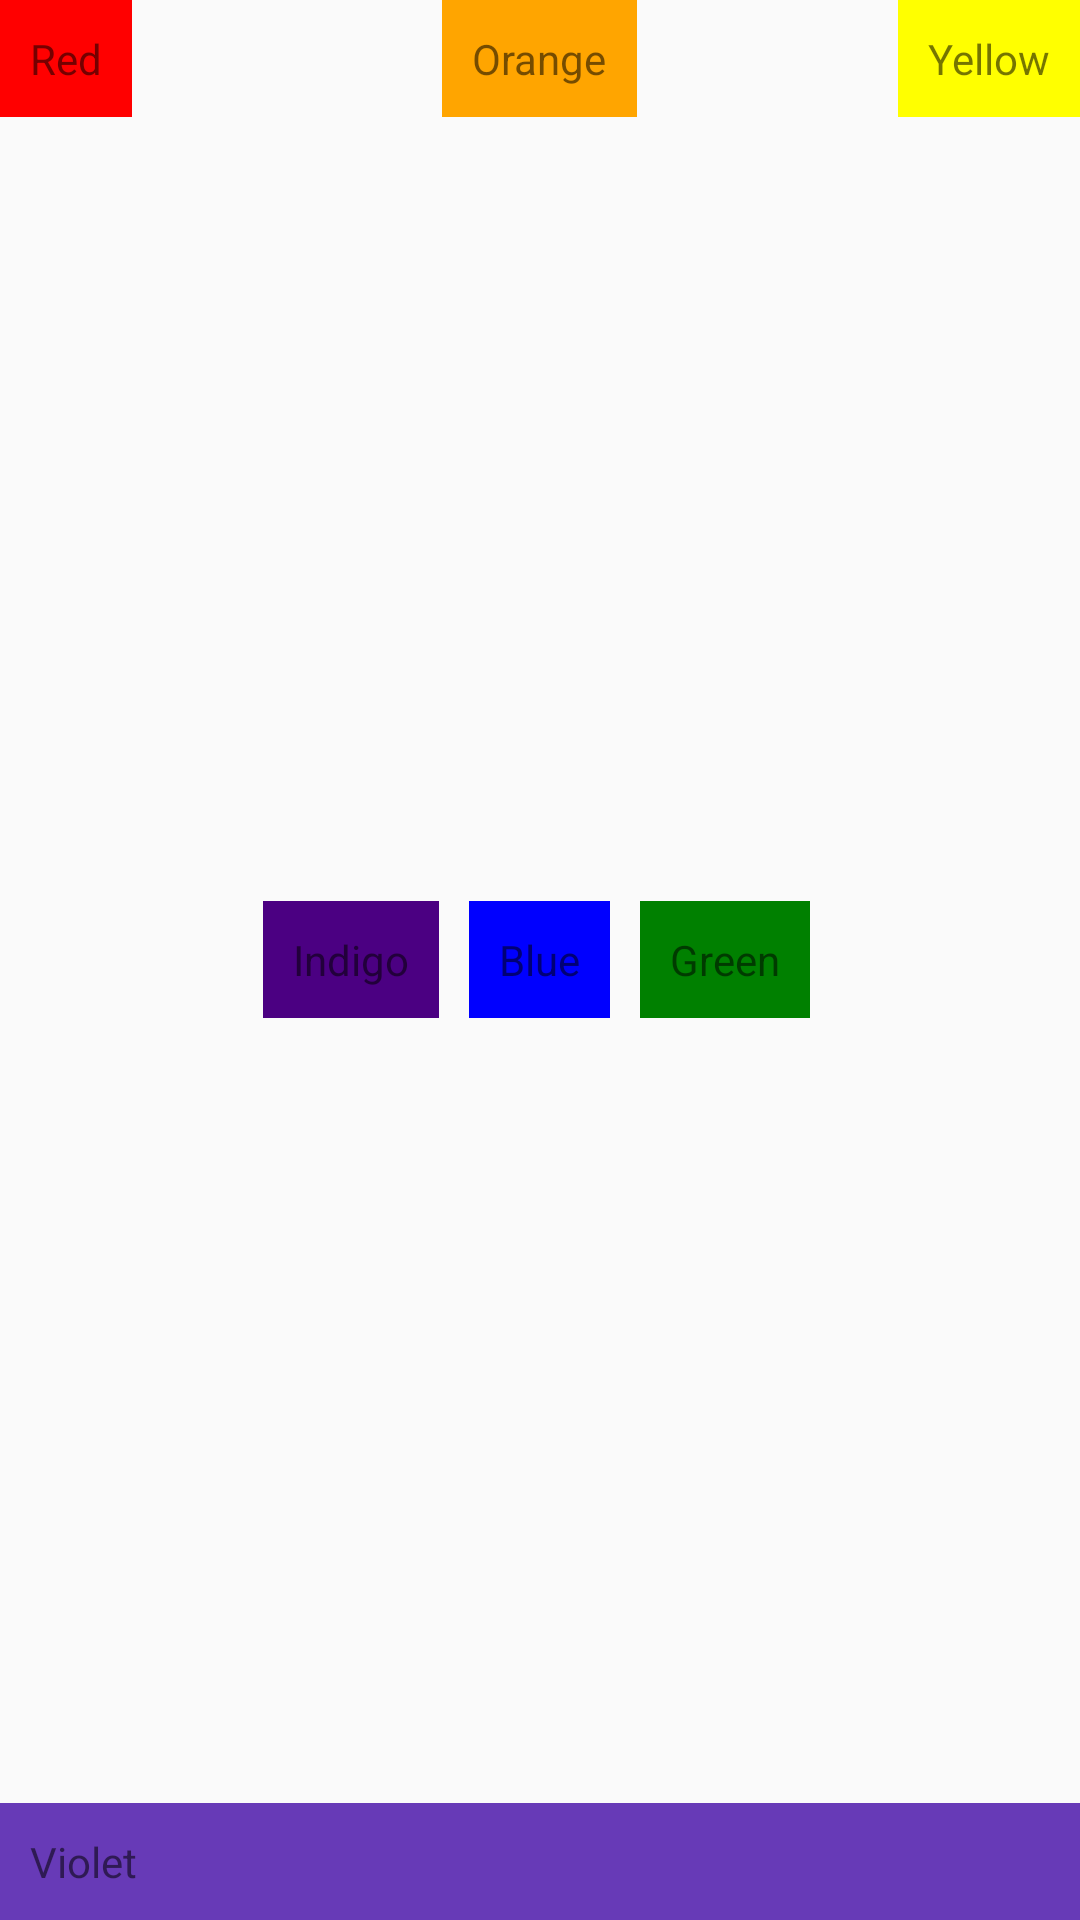

Here is an Android app screen rendered from its layout file. Give the layout XML and the strings, colors and styles it references.
<!-- AndroidManifest.xml: application theme AppTheme -->
<!-- res/layout/activity_relative_layout.xml -->
<?xml version="1.0" encoding="utf-8"?>
<RelativeLayout xmlns:android="http://schemas.android.com/apk/res/android"
    xmlns:app="http://schemas.android.com/apk/res-auto"
    xmlns:tools="http://schemas.android.com/tools"
    android:layout_width="match_parent"
    android:layout_height="match_parent"
    tools:context=".RelativeLayout">

    <TextView
        android:id="@+id/red"
        android:layout_width="wrap_content"
        android:layout_height="wrap_content"
        android:background="@color/red"
        android:padding="10dp"
        android:text="Red" />

    <TextView
        android:id="@+id/orange"
        android:layout_width="wrap_content"
        android:layout_height="wrap_content"
        android:layout_alignParentTop="true"
        android:layout_centerHorizontal="true"
        android:background="@color/orange"
        android:padding="10dp"
        android:text="Orange" />

    <TextView
        android:id="@+id/yellow"
        android:layout_width="wrap_content"
        android:layout_height="wrap_content"
        android:layout_alignParentRight="true"
        android:background="@color/yellow"
        android:padding="10dp"
        android:text="Yellow" />

    <TextView
        android:id="@+id/blue"
        android:layout_width="wrap_content"
        android:layout_height="wrap_content"
        android:layout_centerHorizontal="true"
        android:layout_centerVertical="true"
        android:layout_marginLeft="10dp"
        android:layout_marginRight="10dp"
        android:background="@color/blue"
        android:padding="10dp"
        android:text="Blue" />

    <TextView
        android:id="@+id/green"
        android:layout_width="wrap_content"
        android:layout_height="wrap_content"
        android:layout_centerVertical="true"
        android:layout_toRightOf="@id/blue"
        android:background="@color/green"
        android:padding="10dp"
        android:text="Green" />

    <TextView
        android:id="@+id/indigo"
        android:layout_width="wrap_content"
        android:layout_height="wrap_content"
        android:layout_centerVertical="true"
        android:layout_toLeftOf="@id/blue"
        android:background="@color/indigo"
        android:padding="10dp"
        android:text="Indigo" />

    <TextView
        android:id="@+id/violet"
        android:layout_width="match_parent"
        android:layout_height="wrap_content"
        android:layout_alignParentBottom="true"
        android:background="@color/violet"
        android:padding="10dp"
        android:text="Violet" />

</RelativeLayout>
<!-- resources referenced by this layout -->
<resources>
  <color name="blue">#0000ff</color>
  <color name="green">#008000</color>
  <color name="indigo">#4B0082</color>
  <color name="orange">#ffa500</color>
  <color name="red">#ff0000</color>
  <color name="violet">#673AB7</color>
  <color name="yellow">#ffff00</color>
  <style name="AppTheme" parent="Theme.AppCompat.Light.DarkActionBar">
          
          <item name="colorPrimary">@color/colorPrimary</item>
          <item name="colorPrimaryDark">@color/colorPrimaryDark</item>
          <item name="colorAccent">@color/colorAccent</item>
      </style>
  <color name="colorPrimary">#373F3F</color>
  <color name="colorPrimaryDark">#00574B</color>
  <color name="colorAccent">#D81B60</color>
</resources>
